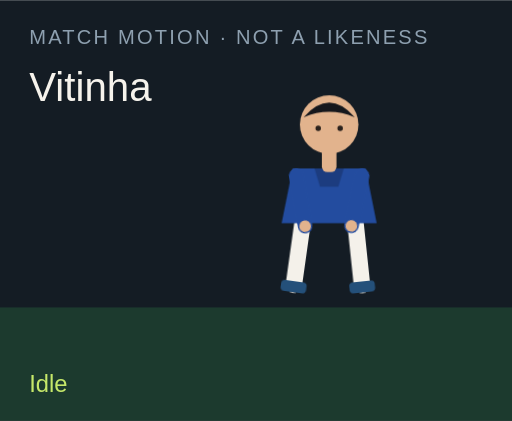
t = 0.00 s
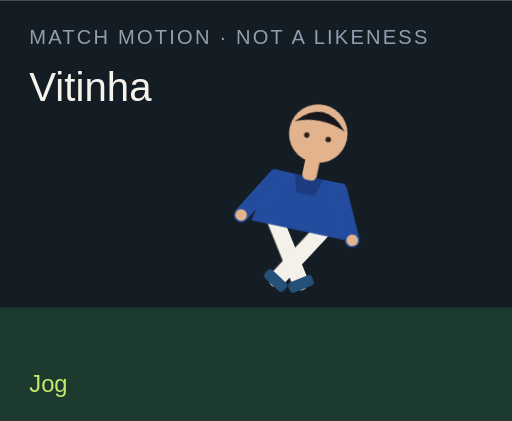
t = 1.50 s
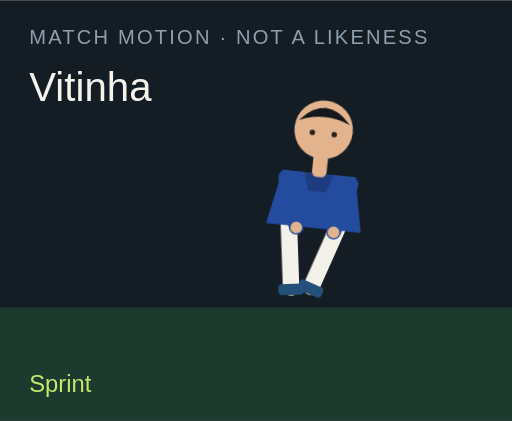
t = 3.00 s
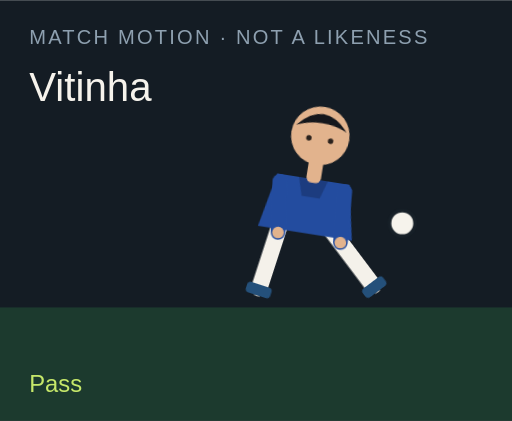
t = 4.50 s
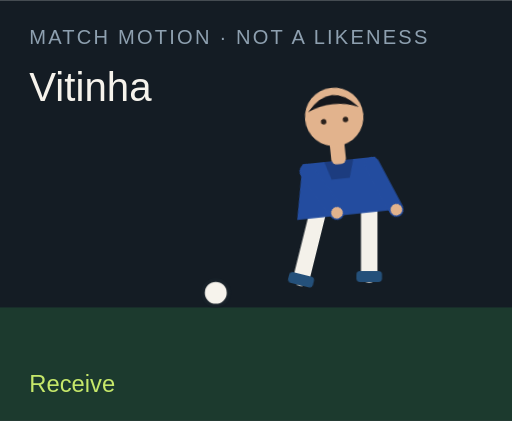
t = 6.00 s
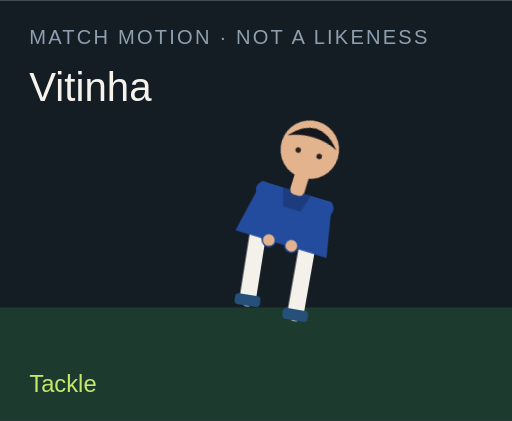
t = 7.50 s

The animated SVG that drew these frames (rendered in a browser with its animation timeline set to each time). Animation: 18 CSS @keyframes rules; one cycle of 9.00 s, repeats indefinitely.

<?xml version="1.0" encoding="UTF-8"?>
<svg xmlns="http://www.w3.org/2000/svg" viewBox="0 0 280 230" role="img">
  <style>@media (prefers-reduced-motion: reduce){animate,animateTransform{display:none}}</style>
  <rect width="280" height="230" fill="#141c24"/>
  <rect y="168" width="280" height="62" fill="#1c3a2e"/>
  <text x="16" y="24" fill="#8ea0b0" font-family="Arial,sans-serif" font-size="11" letter-spacing="1.2">MATCH MOTION · NOT A LIKENESS</text>
  <text x="16" y="55" fill="#f6f3ec" font-family="Impact,sans-serif" font-size="22">Vitinha</text>
  <circle r="7" fill="#f6f3ec" stroke="#172028" stroke-width="2" id="motion-55114" cx="150" cy="160" opacity="0">
    
    
    
  </circle>
  <g transform="translate(132 40)">
    <g id="motion-55136" transform="rotate(0 48 90)">
      
      <g id="motion-55138" transform="translate(0 0)">
        
        <g transform="translate(34 78)"><g id="motion-55140" transform="rotate(8)"><path d="M0 0 V38" stroke="#f4f1ea" stroke-width="9" stroke-linecap="round"/><rect x="-7" y="36" width="14" height="6" rx="2" fill="#24507a"/></g></g>
        <g transform="translate(62 78)"><g id="motion-55142" transform="rotate(-6)"><path d="M0 0 V38" stroke="#f4f1ea" stroke-width="9" stroke-linecap="round"/><rect x="-7" y="36" width="14" height="6" rx="2" fill="#24507a"/></g></g>
        <path d="M28 52 h40 l6 30 H22 Z" fill="#234c9f"/>
        <path d="M40 52 h16 l-3 10 H43 Z" fill="#000" opacity=".2"/>
        <g transform="translate(30 56)"><g id="motion-55144" transform="rotate(-10)"><path d="M0 0 V28" stroke="#234c9f" stroke-width="8" stroke-linecap="round"/><circle cx="0" cy="28" r="3.2" fill="#e2b38d"/></g></g>
        <g transform="translate(66 56)"><g id="motion-55146" transform="rotate(12)"><path d="M0 0 V28" stroke="#234c9f" stroke-width="8" stroke-linecap="round"/><circle cx="0" cy="28" r="3.2" fill="#e2b38d"/></g></g>
        <rect x="44" y="40" width="8" height="14" rx="3" fill="#e2b38d"/>
        <circle cx="48" cy="28" r="16" fill="#e2b38d"/>
        <path d="M34 24 Q48 8 62 24 Q48 18 34 24" fill="#15171c"/>
        <circle cx="42" cy="30" r="1.5" fill="#2a211c"/><circle cx="54" cy="30" r="1.5" fill="#2a211c"/>
      </g>
    </g>
  </g>
  <text x="16" y="214" fill="#c6e86a" font-family="Arial,sans-serif" font-size="13" opacity="1" id="motion-55118">Idle</text><text x="16" y="214" fill="#c6e86a" font-family="Arial,sans-serif" font-size="13" opacity="0" id="motion-55120">Jog</text><text x="16" y="214" fill="#c6e86a" font-family="Arial,sans-serif" font-size="13" opacity="0" id="motion-55122">Sprint</text><text x="16" y="214" fill="#c6e86a" font-family="Arial,sans-serif" font-size="13" opacity="0" id="motion-55124">Dribble</text><text x="16" y="214" fill="#c6e86a" font-family="Arial,sans-serif" font-size="13" opacity="0" id="motion-55126">Pass</text><text x="16" y="214" fill="#c6e86a" font-family="Arial,sans-serif" font-size="13" opacity="0" id="motion-55128">Shoot</text><text x="16" y="214" fill="#c6e86a" font-family="Arial,sans-serif" font-size="13" opacity="0" id="motion-55130">Receive</text><text x="16" y="214" fill="#c6e86a" font-family="Arial,sans-serif" font-size="13" opacity="0" id="motion-55132">Tackle</text><text x="16" y="214" fill="#c6e86a" font-family="Arial,sans-serif" font-size="13" opacity="0" id="motion-55134">Arms wide</text>
<style>@keyframes track-55115{0%{cx:150px}11.1%{cx:156px}22.2%{cx:164px}33.300000000000004%{cx:142px}44.4%{cx:190px}55.60000000000001%{cx:250px}66.7%{cx:118px}77.8%{cx:150px}88.9%{cx:150px}100%{cx:150px}}@keyframes track-55116{0%{cy:160px}11.1%{cy:158px}22.2%{cy:154px}33.300000000000004%{cy:156px}44.4%{cy:148px}55.60000000000001%{cy:96px}66.7%{cy:160px}77.8%{cy:160px}88.9%{cy:160px}100%{cy:160px}}@keyframes track-55117{0%{opacity:0}11.1%{opacity:0}22.2%{opacity:0}33.300000000000004%{opacity:1}44.4%{opacity:1}55.60000000000001%{opacity:1}66.7%{opacity:1}77.8%{opacity:0}88.9%{opacity:0}100%{opacity:0}}@keyframes track-55119{0%{opacity:1}11.1%{opacity:0}22.2%{opacity:0}33.300000000000004%{opacity:0}44.4%{opacity:0}55.60000000000001%{opacity:0}66.7%{opacity:0}77.8%{opacity:0}88.9%{opacity:0}100%{opacity:1}}@keyframes track-55121{0%{opacity:0}11.1%{opacity:1}22.2%{opacity:0}33.300000000000004%{opacity:0}44.4%{opacity:0}55.60000000000001%{opacity:0}66.7%{opacity:0}77.8%{opacity:0}88.9%{opacity:0}100%{opacity:0}}@keyframes track-55123{0%{opacity:0}11.1%{opacity:0}22.2%{opacity:1}33.300000000000004%{opacity:0}44.4%{opacity:0}55.60000000000001%{opacity:0}66.7%{opacity:0}77.8%{opacity:0}88.9%{opacity:0}100%{opacity:0}}@keyframes track-55125{0%{opacity:0}11.1%{opacity:0}22.2%{opacity:0}33.300000000000004%{opacity:1}44.4%{opacity:0}55.60000000000001%{opacity:0}66.7%{opacity:0}77.8%{opacity:0}88.9%{opacity:0}100%{opacity:0}}@keyframes track-55127{0%{opacity:0}11.1%{opacity:0}22.2%{opacity:0}33.300000000000004%{opacity:0}44.4%{opacity:1}55.60000000000001%{opacity:0}66.7%{opacity:0}77.8%{opacity:0}88.9%{opacity:0}100%{opacity:0}}@keyframes track-55129{0%{opacity:0}11.1%{opacity:0}22.2%{opacity:0}33.300000000000004%{opacity:0}44.4%{opacity:0}55.60000000000001%{opacity:1}66.7%{opacity:0}77.8%{opacity:0}88.9%{opacity:0}100%{opacity:0}}@keyframes track-55131{0%{opacity:0}11.1%{opacity:0}22.2%{opacity:0}33.300000000000004%{opacity:0}44.4%{opacity:0}55.60000000000001%{opacity:0}66.7%{opacity:1}77.8%{opacity:0}88.9%{opacity:0}100%{opacity:0}}@keyframes track-55133{0%{opacity:0}11.1%{opacity:0}22.2%{opacity:0}33.300000000000004%{opacity:0}44.4%{opacity:0}55.60000000000001%{opacity:0}66.7%{opacity:0}77.8%{opacity:1}88.9%{opacity:0}100%{opacity:0}}@keyframes track-55135{0%{opacity:0}11.1%{opacity:0}22.2%{opacity:0}33.300000000000004%{opacity:0}44.4%{opacity:0}55.60000000000001%{opacity:0}66.7%{opacity:0}77.8%{opacity:0}88.9%{opacity:1}100%{opacity:0}}@keyframes track-55137{0%{transform:rotate(0deg)}11.1%{transform:rotate(8deg)}22.2%{transform:rotate(16deg)}33.300000000000004%{transform:rotate(6deg)}44.4%{transform:rotate(4deg)}55.60000000000001%{transform:rotate(14deg)}66.7%{transform:rotate(-6deg)}77.8%{transform:rotate(34deg)}88.9%{transform:rotate(0deg)}100%{transform:rotate(0deg)}}@keyframes track-55139{0%{transform:translate(0px,0px)}11.1%{transform:translate(0px,-3px)}22.2%{transform:translate(0px,-6px)}33.300000000000004%{transform:translate(0px,-2px)}44.4%{transform:translate(0px,2px)}55.60000000000001%{transform:translate(0px,-4px)}66.7%{transform:translate(0px,1px)}77.8%{transform:translate(0px,10px)}88.9%{transform:translate(0px,-8px)}100%{transform:translate(0px,0px)}}@keyframes track-55141{0%{transform:rotate(8deg)}11.1%{transform:rotate(-26deg)}22.2%{transform:rotate(-42deg)}33.300000000000004%{transform:rotate(-8deg)}44.4%{transform:rotate(6deg)}55.60000000000001%{transform:rotate(12deg)}66.7%{transform:rotate(20deg)}77.8%{transform:rotate(-8deg)}88.9%{transform:rotate(-8deg)}100%{transform:rotate(8deg)}}@keyframes track-55143{0%{transform:rotate(-6deg)}11.1%{transform:rotate(24deg)}22.2%{transform:rotate(38deg)}33.300000000000004%{transform:rotate(18deg)}44.4%{transform:rotate(-38deg)}55.60000000000001%{transform:rotate(-54deg)}66.7%{transform:rotate(6deg)}77.8%{transform:rotate(-22deg)}88.9%{transform:rotate(8deg)}100%{transform:rotate(-6deg)}}@keyframes track-55145{0%{transform:rotate(-10deg)}11.1%{transform:rotate(24deg)}22.2%{transform:rotate(36deg)}33.300000000000004%{transform:rotate(-18deg)}44.4%{transform:rotate(10deg)}55.60000000000001%{transform:rotate(-24deg)}66.7%{transform:rotate(-30deg)}77.8%{transform:rotate(12deg)}88.9%{transform:rotate(-58deg)}100%{transform:rotate(-10deg)}}@keyframes track-55147{0%{transform:rotate(12deg)}11.1%{transform:rotate(-20deg)}22.2%{transform:rotate(-32deg)}33.300000000000004%{transform:rotate(14deg)}44.4%{transform:rotate(-26deg)}55.60000000000001%{transform:rotate(18deg)}66.7%{transform:rotate(-22deg)}77.8%{transform:rotate(-6deg)}88.9%{transform:rotate(58deg)}100%{transform:rotate(12deg)}}@media(prefers-reduced-motion:no-preference){#motion-55114{animation:track-55115 9s linear infinite both,track-55116 9s linear infinite both,track-55117 9s steps(1,end) infinite both}#motion-55118{animation:track-55119 9s steps(1,end) infinite both}#motion-55120{animation:track-55121 9s steps(1,end) infinite both}#motion-55122{animation:track-55123 9s steps(1,end) infinite both}#motion-55124{animation:track-55125 9s steps(1,end) infinite both}#motion-55126{animation:track-55127 9s steps(1,end) infinite both}#motion-55128{animation:track-55129 9s steps(1,end) infinite both}#motion-55130{animation:track-55131 9s steps(1,end) infinite both}#motion-55132{animation:track-55133 9s steps(1,end) infinite both}#motion-55134{animation:track-55135 9s steps(1,end) infinite both}#motion-55136{animation:track-55137 9s linear infinite both}#motion-55138{animation:track-55139 9s linear infinite both}#motion-55140{animation:track-55141 9s linear infinite both}#motion-55142{animation:track-55143 9s linear infinite both}#motion-55144{animation:track-55145 9s linear infinite both}#motion-55146{animation:track-55147 9s linear infinite both}}</style></svg>
